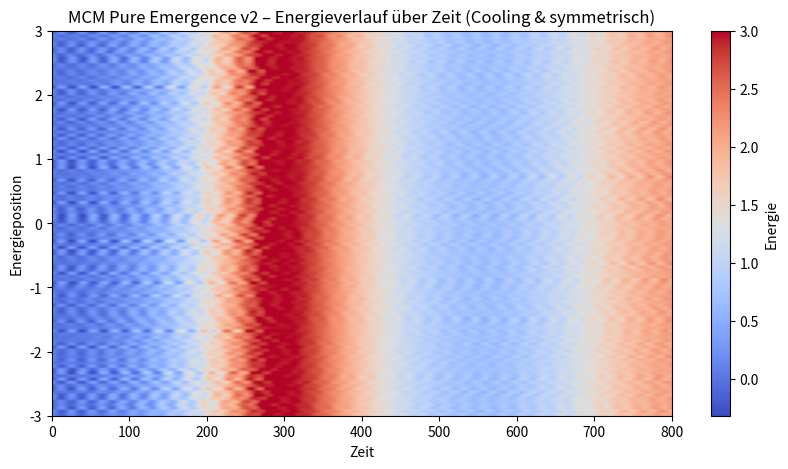

Write Python code to recreate this figure.
import numpy as np
import matplotlib.pyplot as plt

# -------------------------------------------------------------
# 1. MCM: Energiebereich & Phasen (zur Orientierung)
# -------------------------------------------------------------
# Wir arbeiten auf der kontinuierlichen Achse [-3, +3].
# Die genauen Archetypen (A1..A12) brauchst du hier nicht explizit,
# aber die Grenzen entsprechen deiner MCM:
#   G1: [-3, -1]
#   G2: [-1,  0..+1]
#   Zentrum: 0
#   G3: [+1..+2]
#   G4: [+2..+3]

# -------------------------------------------------------------
# 2. Simulations-Parameter
# -------------------------------------------------------------
N = 120          # Anzahl "mentaler Akteure"
steps = 800
dt = 0.05

# "Temperatur" (Rauschen) – hoch am Anfang, geringer am Ende
noise_max = 0.8
noise_min = 0.25

# Zug zum Zentrum – schwach am Anfang, stärker am Ende
center_min = 0.01
center_max = 0.08

# Kopplungsstärke zwischen nahen Energien
coupling = 0.22

# Abstoßung an den Rändern
edge_threshold = 2.4
edge_k = 0.4

# Phasen-Drift (sanfte Expansion nach außen, begrenzt)
phase_drift = 0.12

seed = 1234
np.random.seed(seed)

# -------------------------------------------------------------
# 3. Initialzustand – Frühphase nahe Zentrum (frühes Universum)
# -------------------------------------------------------------
E = np.random.uniform(-0.3, 0.3, N)  # Energien eng um 0
V = np.zeros(N)                      # "Geschwindigkeit" auf der Achse

# -------------------------------------------------------------
# 4. Hilfsfunktion: Kräfte berechnen
# -------------------------------------------------------------
def mcm_forces(E, tau):
    """
    Berechnet die Kräfte auf alle Akteure.

    tau ∈ [0,1]: normierte Zeit
      - tau = 0   → frühe Phase (heiß, wenig Zentrierung)
      - tau = 1   → späte Phase (kühler, mehr Zentrierung)
    """

    N = len(E)
    F = np.zeros_like(E)

    # 1. Zentrumskraft (Selbstreflexion) – wird im Laufe der Zeit stärker
    center_pull = center_min + (center_max - center_min) * tau
    F += -center_pull * E

    # 2. Abstoßung von den Extremen: verhindert Einfrieren bei ±3
    edge_mask = np.abs(E) > edge_threshold
    F[edge_mask] += -edge_k * (E[edge_mask] - np.sign(E[edge_mask]) * edge_threshold)

    # 3. Lokale Kopplung im Energieraum:
    #    Akteure mit ähnlicher Energie ziehen sich leicht an
    #    -> Clusterbildung entlang der Achse
    #    (Gauß-Kern über Energiedifferenz)
    E_mat = E[None, :] - E[:, None]             # Differenzenmatrix
    dist2 = E_mat**2
    sigma = 0.6
    weights = np.exp(-dist2 / (2 * sigma**2))   # Nachbarschaftsgewicht
    # kein Eigen-Influenz:
    np.fill_diagonal(weights, 0.0)
    # Kopplungskraft ~ gewichtete Differenz
    F += coupling * np.sum(weights * E_mat, axis=1)

    # 4. Phasen-Drift als sanfter Expansionsimpuls
    #    tanh(E) ist symmetrisch & saturiert an den Rändern
    F += phase_drift * np.tanh(E)

    return F

# -------------------------------------------------------------
# 5. Zeitentwicklung
# -------------------------------------------------------------
history = []

for t in range(steps):
    tau = t / (steps - 1)  # normierte Zeit [0,1]

    # Kräfte
    F = mcm_forces(E, tau)

    # Zeitabhängiges Rauschen (Cooling)
    noise_t = noise_max - (noise_max - noise_min) * tau

    # Euler-Schritt
    V += F * dt
    V += np.random.normal(scale=noise_t, size=N) * dt
    E += V * dt

    # Begrenzung auf MCM-Bereich [-3, +3]
    E = np.clip(E, -3, 3)

    history.append(E.copy())

history = np.array(history)

# -------------------------------------------------------------
# 6. Visualisierung
# -------------------------------------------------------------
plt.figure(figsize=(10, 5))
plt.title("MCM Pure Emergence v2 – Energieverlauf über Zeit (Cooling & symmetrisch)")
plt.imshow(history.T, aspect='auto', cmap='coolwarm',
           extent=[0, steps, -3, 3])
plt.colorbar(label='Energie')
plt.xlabel("Zeit")
plt.ylabel("Energieposition")
plt.show()
